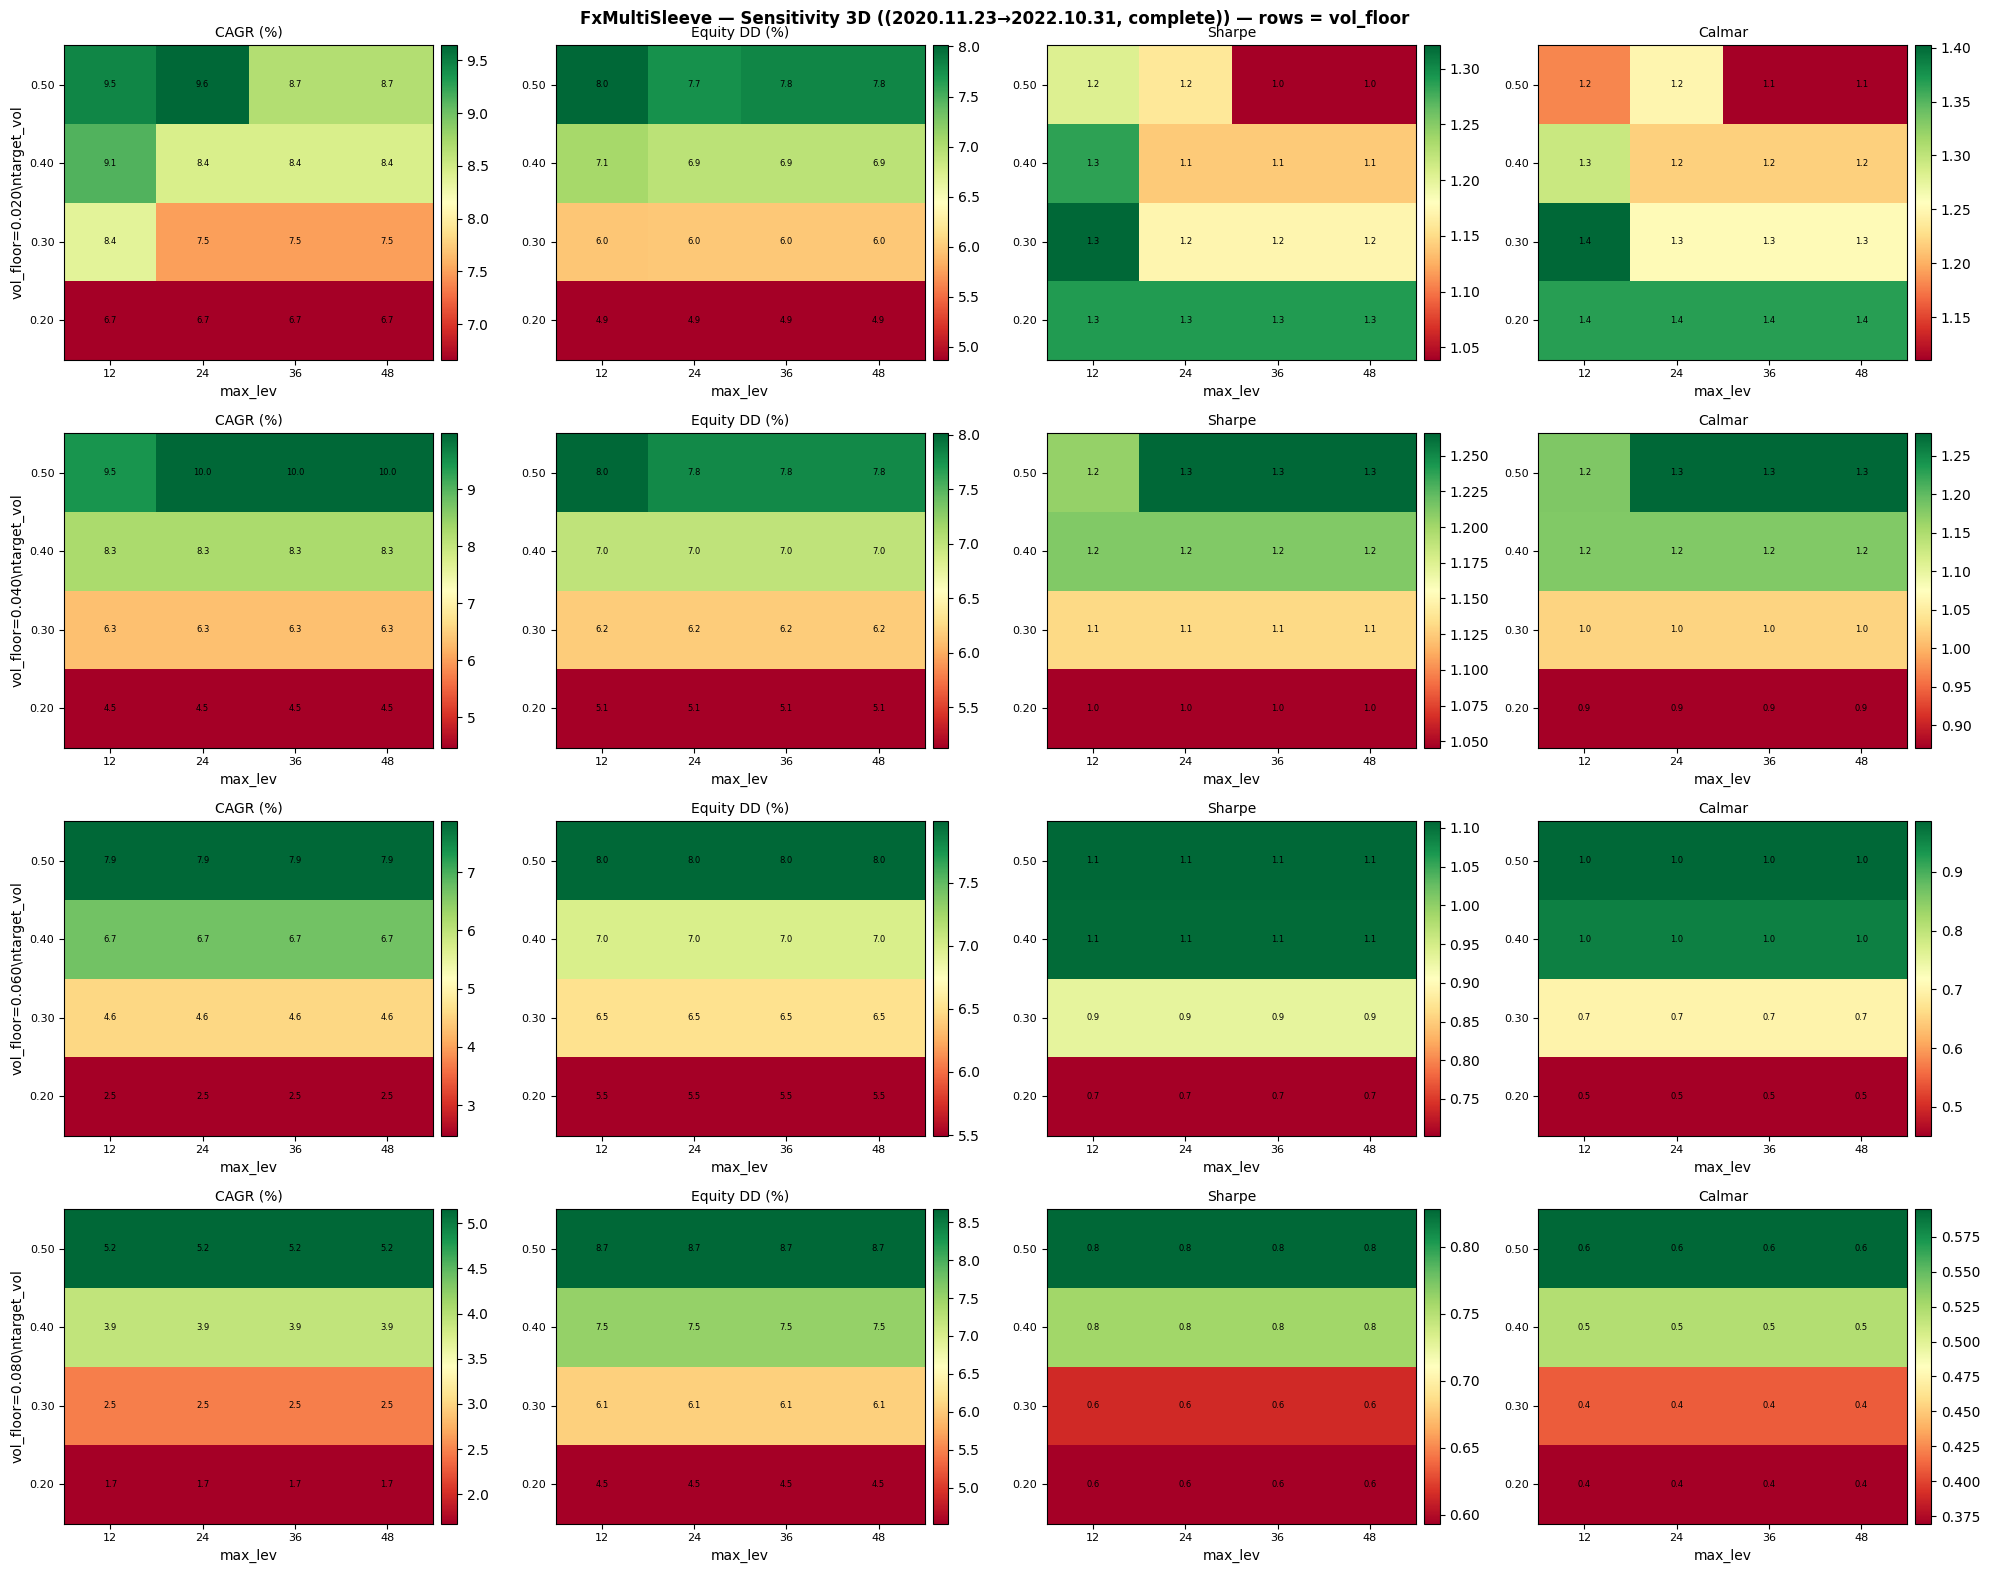

The table this chart was drawn from, first rows:
target_vol, max_lev, vol_floor, cagr_pct, equity_dd_pct, sharpe, profit_factor, recovery_factor, trades, net_profit, years
0.2, 12.0, 0.04, 4.47, 5.132, 1.046, 1.349, 1.505, 263, 883.3, 1.936
0.2, 12.0, 0.02, 6.665, 4.873, 1.29, 1.482, 2.299, 263, 1330, 1.936
0.2, 12.0, 0.08, 1.675, 4.531, 0.5934, 1.18, 0.669, 263, 326.8, 1.936
0.2, 12.0, 0.06, 2.48, 5.497, 0.7028, 1.223, 0.7989, 263, 485.6, 1.936
0.2, 24.0, 0.04, 4.47, 5.132, 1.046, 1.349, 1.505, 263, 883.3, 1.936
0.2, 24.0, 0.06, 2.48, 5.497, 0.7028, 1.223, 0.7989, 263, 485.6, 1.936
0.2, 24.0, 0.02, 6.665, 4.873, 1.29, 1.482, 2.299, 263, 1330, 1.936
0.2, 24.0, 0.08, 1.675, 4.531, 0.5934, 1.18, 0.669, 263, 326.8, 1.936
0.2, 36.0, 0.04, 4.47, 5.132, 1.046, 1.349, 1.505, 263, 883.3, 1.936
0.2, 36.0, 0.06, 2.48, 5.497, 0.7028, 1.223, 0.7989, 263, 485.6, 1.936
0.2, 36.0, 0.08, 1.675, 4.531, 0.5934, 1.18, 0.669, 263, 326.8, 1.936
0.2, 36.0, 0.02, 6.665, 4.873, 1.29, 1.482, 2.299, 263, 1330, 1.936
0.2, 48.0, 0.06, 2.48, 5.497, 0.7028, 1.223, 0.7989, 263, 485.6, 1.936
0.2, 48.0, 0.04, 4.47, 5.132, 1.046, 1.349, 1.505, 263, 883.3, 1.936
0.2, 48.0, 0.08, 1.675, 4.531, 0.5934, 1.18, 0.669, 263, 326.8, 1.936
0.2, 48.0, 0.02, 6.665, 4.873, 1.29, 1.482, 2.299, 263, 1330, 1.936
0.3, 12.0, 0.04, 6.33, 6.175, 1.131, 1.383, 1.71, 263, 1261, 1.936
0.3, 12.0, 0.02, 8.371, 5.971, 1.321, 1.499, 2.28, 263, 1684, 1.936
0.3, 12.0, 0.08, 2.476, 6.062, 0.6142, 1.195, 0.719, 263, 484.8, 1.936
0.3, 12.0, 0.06, 4.551, 6.508, 0.9324, 1.309, 1.192, 263, 899.6, 1.936
0.3, 24.0, 0.04, 6.33, 6.175, 1.131, 1.383, 1.71, 263, 1261, 1.936
0.3, 24.0, 0.06, 4.551, 6.508, 0.9324, 1.309, 1.192, 263, 899.6, 1.936
0.3, 24.0, 0.02, 7.493, 5.983, 1.171, 1.437, 2.061, 263, 1501, 1.936
0.3, 24.0, 0.08, 2.476, 6.062, 0.6142, 1.195, 0.719, 263, 484.8, 1.936
0.3, 36.0, 0.04, 6.33, 6.175, 1.131, 1.383, 1.71, 263, 1261, 1.936
0.3, 36.0, 0.06, 4.551, 6.508, 0.9324, 1.309, 1.192, 263, 899.6, 1.936
0.3, 36.0, 0.08, 2.476, 6.062, 0.6142, 1.195, 0.719, 263, 484.8, 1.936
0.3, 36.0, 0.02, 7.493, 5.983, 1.171, 1.437, 2.061, 263, 1501, 1.936
0.3, 48.0, 0.06, 4.551, 6.508, 0.9324, 1.309, 1.192, 263, 899.6, 1.936
0.3, 48.0, 0.04, 6.33, 6.175, 1.131, 1.383, 1.71, 263, 1261, 1.936
0.3, 48.0, 0.08, 2.476, 6.062, 0.6142, 1.195, 0.719, 263, 484.8, 1.936
0.3, 48.0, 0.02, 7.493, 5.983, 1.171, 1.437, 2.061, 263, 1501, 1.936
0.4, 12.0, 0.08, 3.922, 7.527, 0.7588, 1.246, 0.8851, 263, 773.2, 1.936
0.4, 12.0, 0.04, 8.259, 7.007, 1.212, 1.422, 1.901, 263, 1660, 1.936
0.4, 12.0, 0.06, 6.689, 6.987, 1.104, 1.377, 1.577, 263, 1335, 1.936
0.4, 12.0, 0.02, 9.131, 7.056, 1.285, 1.464, 2.061, 263, 1843, 1.936
0.4, 24.0, 0.02, 8.449, 6.934, 1.14, 1.425, 1.962, 263, 1700, 1.936
0.4, 24.0, 0.06, 6.689, 6.987, 1.104, 1.377, 1.577, 263, 1335, 1.936
0.4, 24.0, 0.04, 8.259, 7.007, 1.212, 1.422, 1.901, 263, 1660, 1.936
0.4, 24.0, 0.08, 3.922, 7.527, 0.7588, 1.246, 0.8851, 263, 773.2, 1.936
0.4, 36.0, 0.06, 6.689, 6.987, 1.104, 1.377, 1.577, 263, 1335, 1.936
0.4, 36.0, 0.04, 8.259, 7.007, 1.212, 1.422, 1.901, 263, 1660, 1.936
0.4, 36.0, 0.02, 8.449, 6.934, 1.14, 1.425, 1.962, 263, 1700, 1.936
0.4, 36.0, 0.08, 3.922, 7.527, 0.7588, 1.246, 0.8851, 263, 773.2, 1.936
0.4, 48.0, 0.04, 8.259, 7.007, 1.212, 1.422, 1.901, 263, 1660, 1.936
0.4, 48.0, 0.06, 6.689, 6.987, 1.104, 1.377, 1.577, 263, 1335, 1.936
0.4, 48.0, 0.08, 3.922, 7.527, 0.7588, 1.246, 0.8851, 263, 773.2, 1.936
0.4, 48.0, 0.02, 8.449, 6.934, 1.14, 1.425, 1.962, 263, 1700, 1.936
0.5, 12.0, 0.08, 5.154, 8.667, 0.828, 1.27, 0.983, 263, 1022, 1.936
0.5, 12.0, 0.04, 9.454, 8.011, 1.205, 1.425, 1.855, 263, 1911, 1.936
0.5, 12.0, 0.06, 7.872, 7.985, 1.109, 1.377, 1.581, 263, 1580, 1.936
0.5, 12.0, 0.02, 9.454, 8.011, 1.205, 1.425, 1.855, 263, 1911, 1.936
0.5, 24.0, 0.02, 9.643, 7.731, 1.16, 1.432, 1.962, 263, 1951, 1.936
0.5, 24.0, 0.04, 9.978, 7.803, 1.266, 1.45, 2.001, 263, 2021, 1.936
0.5, 24.0, 0.06, 7.872, 7.985, 1.109, 1.377, 1.581, 263, 1580, 1.936
0.5, 24.0, 0.08, 5.154, 8.667, 0.828, 1.27, 0.983, 263, 1022, 1.936
0.5, 36.0, 0.06, 7.872, 7.985, 1.109, 1.377, 1.581, 263, 1580, 1.936
0.5, 36.0, 0.04, 9.978, 7.803, 1.266, 1.45, 2.001, 263, 2021, 1.936
0.5, 36.0, 0.02, 8.666, 7.803, 1.039, 1.383, 1.766, 263, 1745, 1.936
0.5, 36.0, 0.08, 5.154, 8.667, 0.828, 1.27, 0.983, 263, 1022, 1.936
... 4 more rows
